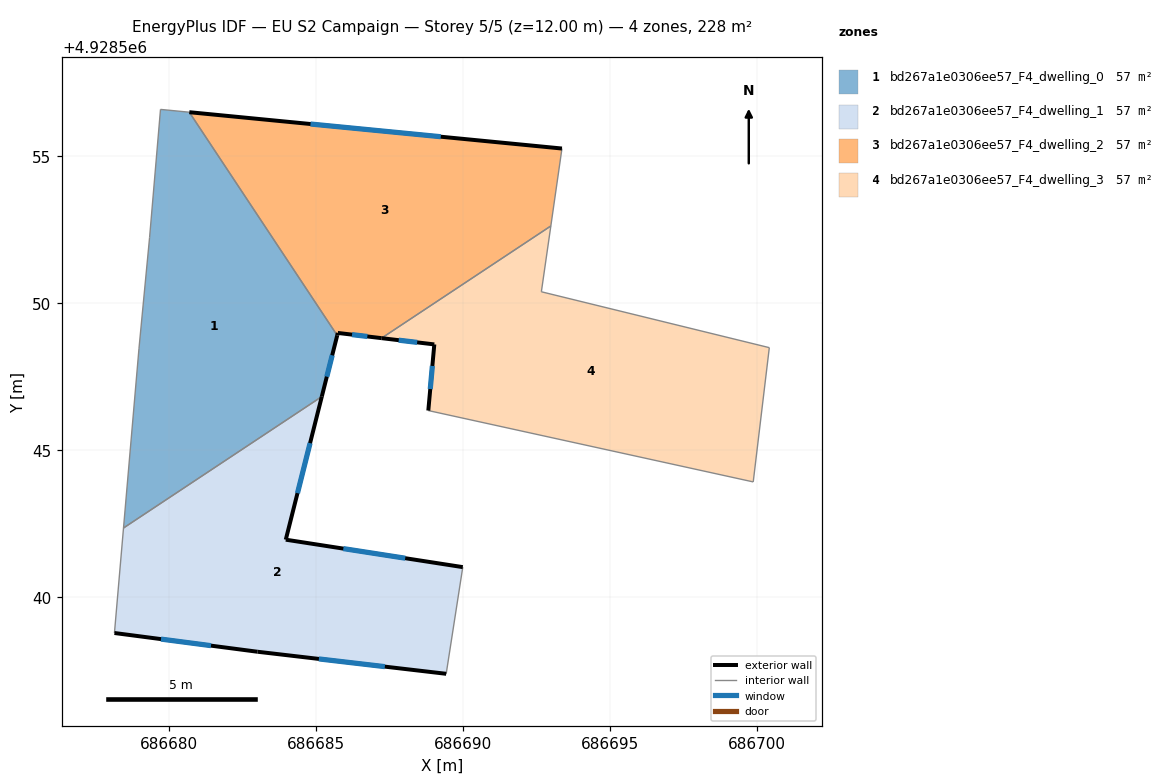
=== STOREY PLAN SPEC (per zone: floor XY polygon, exterior-wall plan segments, windows/doors) ===
zone 1: bd267a1e0306ee57_F4_dwelling_0  (56.9 m²)
  floor: (686680.69, 4928556.49) (686685.72, 4928548.90) (686685.19, 4928546.82) (686678.45, 4928542.35) (686678.98, 4928548.47) (686679.34, 4928552.24) (686679.71, 4928556.59)
  exterior wall: (686685.19, 4928546.82) – (686685.72, 4928548.90)  [2.1 m]
    window: (686685.36, 4928547.50) – (686685.55, 4928548.23)  [0.8 m²]
  interior walls: 6
zone 2: bd267a1e0306ee57_F4_dwelling_1  (56.9 m²)
  floor: (686685.19, 4928546.82) (686683.97, 4928541.96) (686689.99, 4928541.02) (686689.42, 4928537.40) (686683.01, 4928538.15) (686678.14, 4928538.78) (686678.45, 4928542.35)
  exterior wall: (686683.97, 4928541.96) – (686685.19, 4928546.82)  [5.0 m]
    window: (686684.37, 4928543.54) – (686684.80, 4928545.24)  [1.8 m²]
  exterior wall: (686689.99, 4928541.02) – (686683.97, 4928541.96)  [6.1 m]
    window: (686688.03, 4928541.33) – (686685.93, 4928541.65)  [2.2 m²]
  exterior wall: (686683.01, 4928538.15) – (686689.42, 4928537.40)  [6.5 m]
    window: (686685.09, 4928537.90) – (686687.34, 4928537.64)  [2.4 m²]
  exterior wall: (686678.14, 4928538.78) – (686683.01, 4928538.15)  [4.9 m]
    window: (686679.73, 4928538.58) – (686681.43, 4928538.35)  [1.8 m²]
  interior walls: 3
zone 3: bd267a1e0306ee57_F4_dwelling_2  (56.9 m²)
  floor: (686693.36, 4928555.26) (686692.98, 4928552.62) (686687.23, 4928548.81) (686685.74, 4928548.99) (686685.72, 4928548.90) (686680.69, 4928556.49)
  exterior wall: (686693.36, 4928555.26) – (686680.69, 4928556.49)  [12.7 m]
    window: (686689.24, 4928555.66) – (686684.81, 4928556.09)  [4.7 m²]
  exterior wall: (686685.74, 4928548.99) – (686687.23, 4928548.81)  [1.5 m]
    window: (686686.22, 4928548.93) – (686686.74, 4928548.87)  [0.5 m²]
  exterior wall: (686685.72, 4928548.90) – (686685.74, 4928548.99)  [0.1 m]
  interior walls: 3
zone 4: bd267a1e0306ee57_F4_dwelling_3  (56.9 m²)
  floor: (686700.41, 4928548.49) (686699.86, 4928543.92) (686688.81, 4928546.35) (686689.02, 4928548.60) (686687.23, 4928548.81) (686692.98, 4928552.62) (686692.66, 4928550.39)
  exterior wall: (686689.02, 4928548.60) – (686688.81, 4928546.35)  [2.3 m]
    window: (686688.95, 4928547.86) – (686688.88, 4928547.08)  [0.8 m²]
  exterior wall: (686687.23, 4928548.81) – (686689.02, 4928548.60)  [1.8 m]
    window: (686687.81, 4928548.74) – (686688.44, 4928548.67)  [0.7 m²]
  interior walls: 5

=== DERIVED (storey summary) ===
Building: EU S2 Campaign
Storey: 5 of 5  (floor level z = 12.00 m)
Storey gross floor area: 227.6 m²
Zones on this storey: 4
  - bd267a1e0306ee57_F4_dwelling_0: floor 56.9 m²; exterior wall 2.1 m (6.4 m²); 1 window(s) 0.8 m²; WWR 12.2%
  - bd267a1e0306ee57_F4_dwelling_1: floor 56.9 m²; exterior wall 22.5 m (67.4 m²); 4 window(s) 8.2 m²; WWR 12.2%
  - bd267a1e0306ee57_F4_dwelling_2: floor 56.9 m²; exterior wall 14.3 m (42.9 m²); 2 window(s) 5.2 m²; WWR 12.1%
  - bd267a1e0306ee57_F4_dwelling_3: floor 56.9 m²; exterior wall 4.1 m (12.2 m²); 2 window(s) 1.5 m²; WWR 12.2%
Zone adjacency (shared interzone walls):
  - bd267a1e0306ee57_F4_dwelling_0 ↔ bd267a1e0306ee57_F4_dwelling_1
  - bd267a1e0306ee57_F4_dwelling_0 ↔ bd267a1e0306ee57_F4_dwelling_2
  - bd267a1e0306ee57_F4_dwelling_2 ↔ bd267a1e0306ee57_F4_dwelling_3